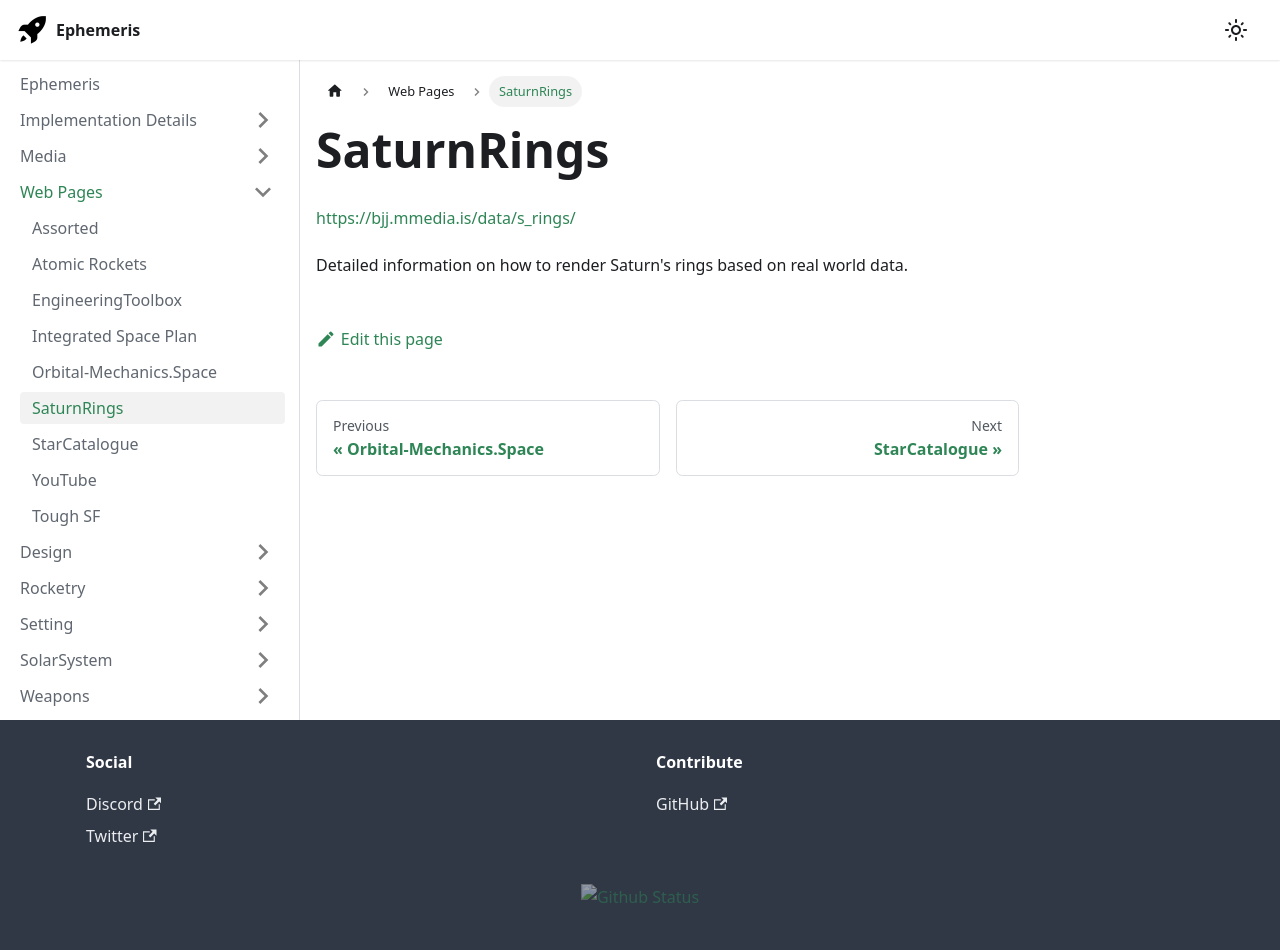

repository: martindevans/EphemerisNotes · page: Webpages/SaturnRings/index.html · generator: docusaurus

https://bjj.mmedia.is/data/s_rings/

Detailed information on how to render Saturn's rings based on real world data.
